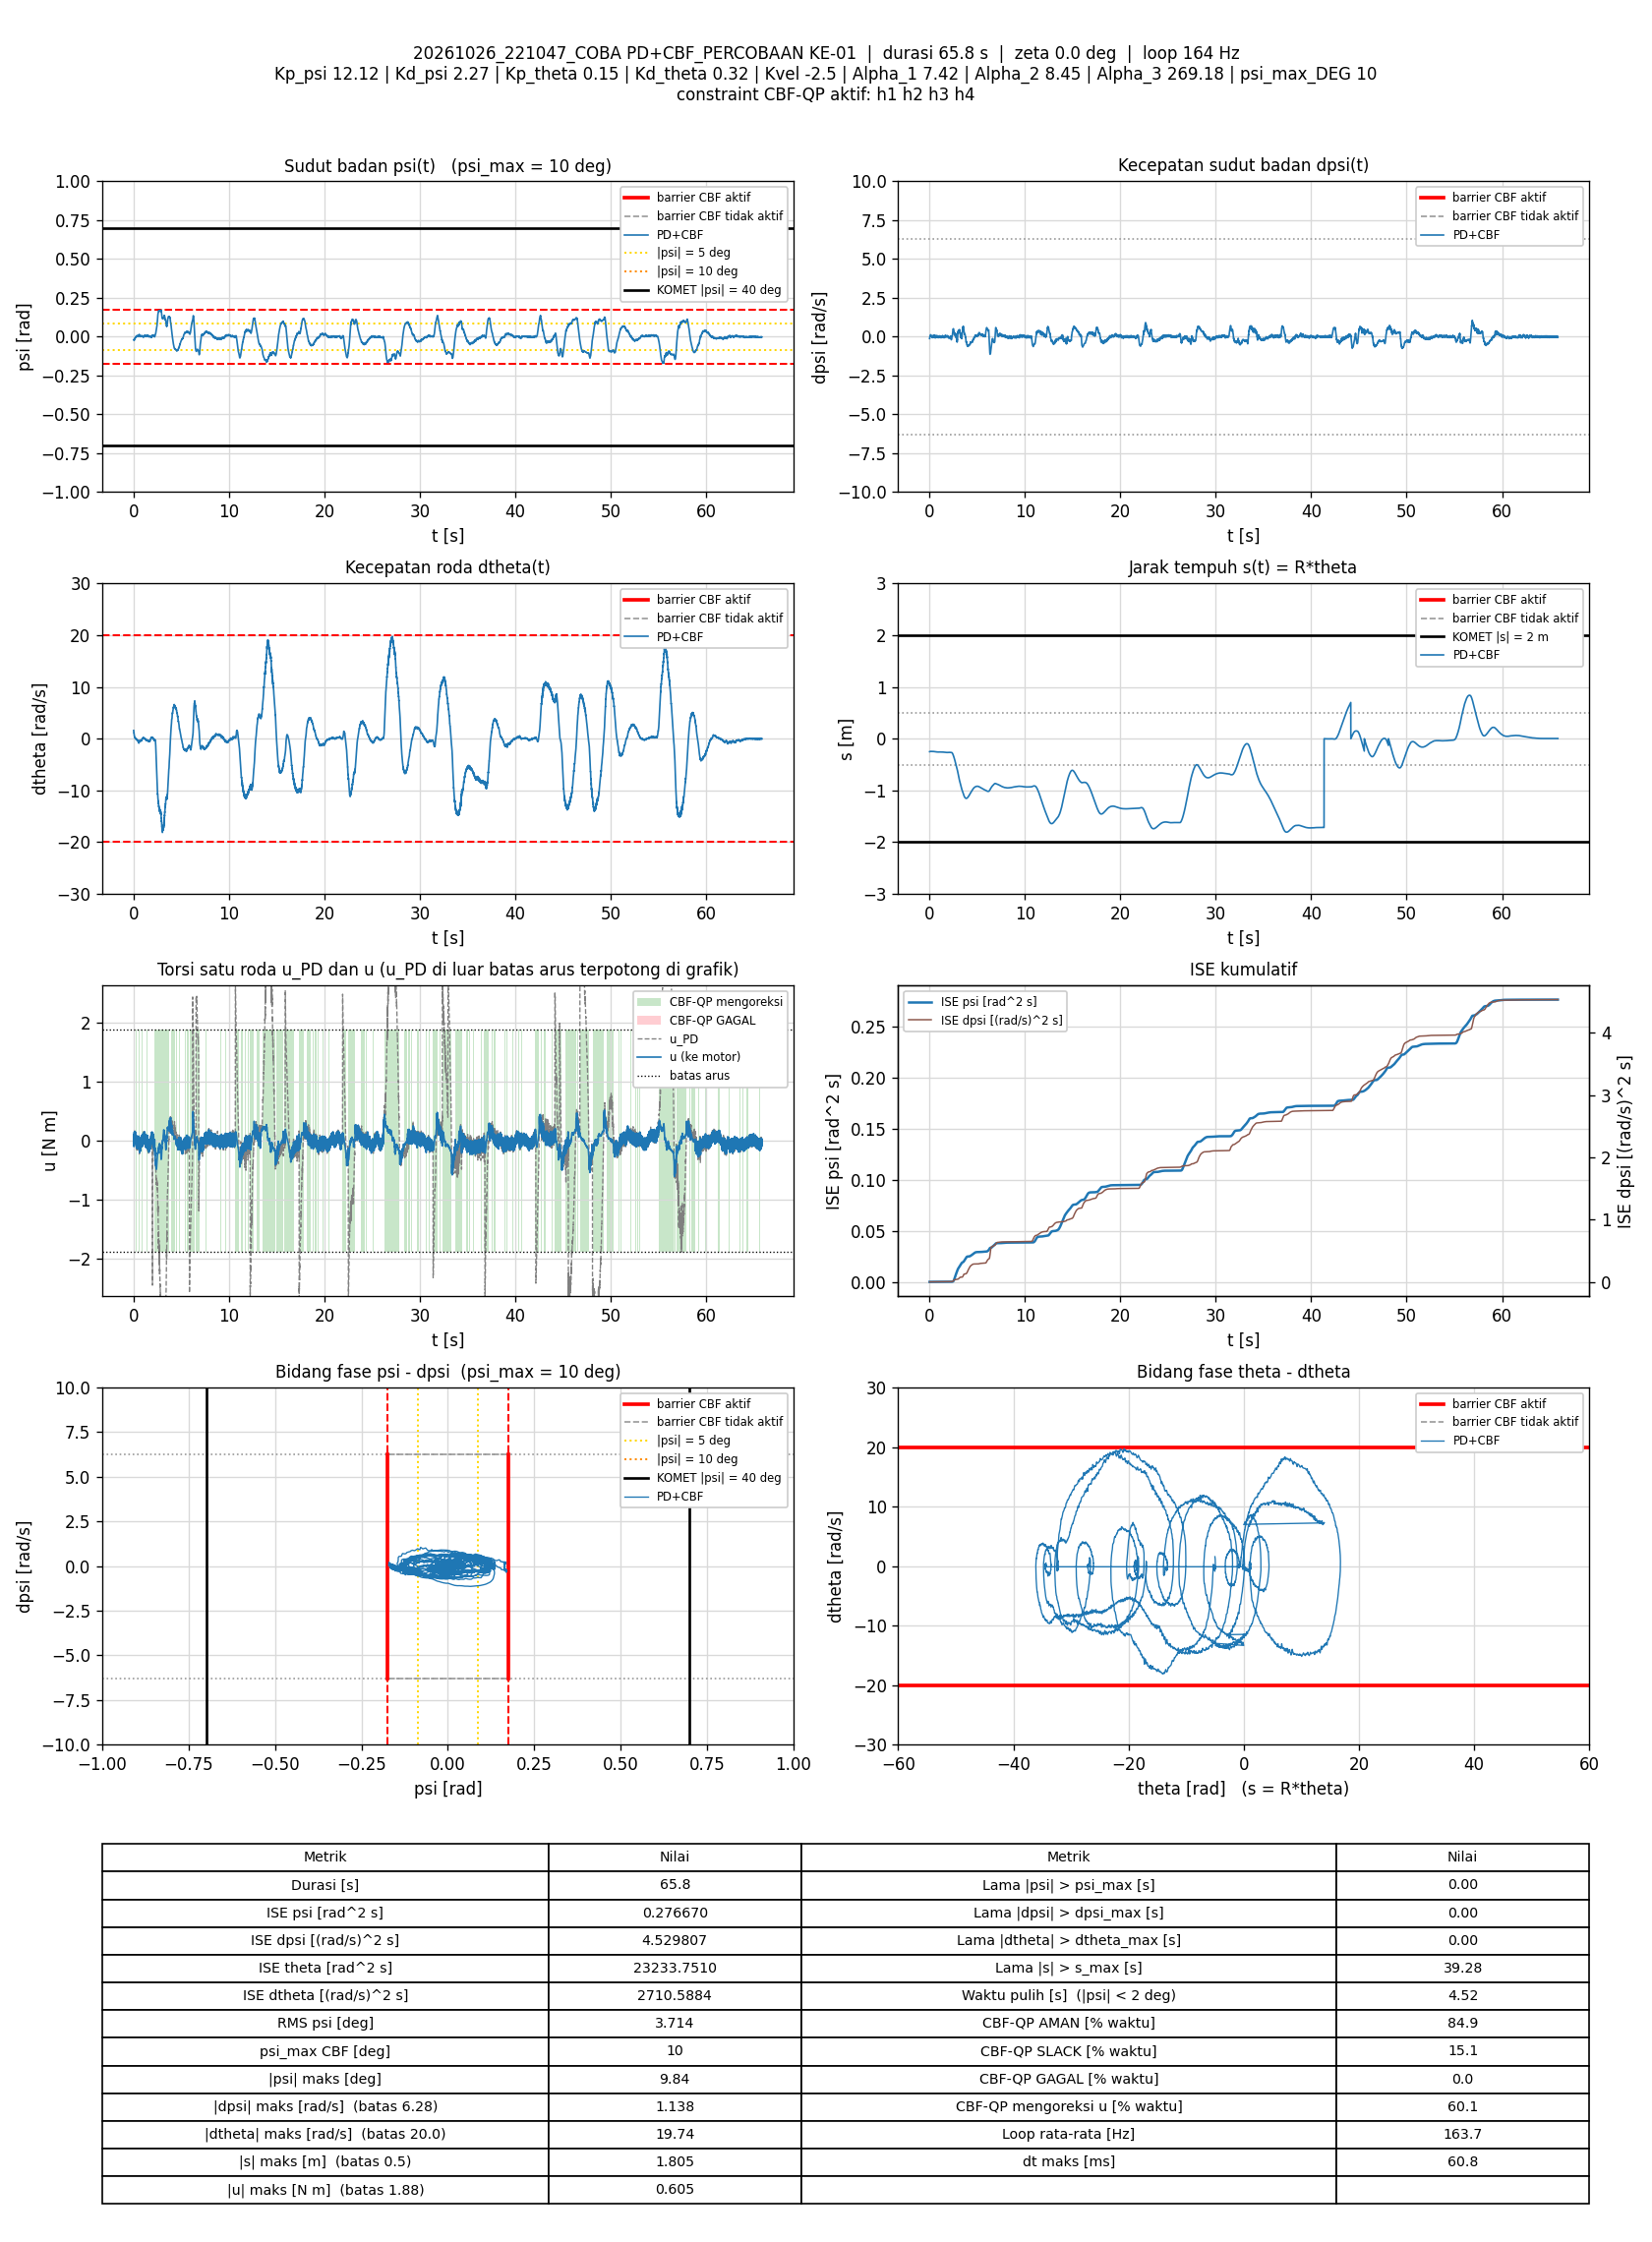

The data file committed next to this chart (first rows):
t_s, theta_rad, dtheta_rad_s, psi_rad, dpsi_rad_s, error_theta, error_dtheta, error_psi, error_dpsi, u_PD_Nm, u_Nm, status_cbf, dorong_N, ISE_theta, ISE_dtheta, ISE_psi, ISE_dpsi, Kp_psi, Kd_psi, Kp_theta, Kd_theta, Kvel, Alpha_1, Alpha_2
0.01309, -5.005, 1.586, -0.01983, -0.1228, 5.005, -1.586, 0.01983, 0.1228, -0.01163, -0.01163, AMAN, 0, 0.328, 0.03292, 5.1478438e-06, 0.0001974, 12.12, 2.27, 0.15, 0.32, -2.5, 7.42, 8.45
0.02004, -4.977, 1.401, -0.021, -0.1026, 4.977, -1.401, 0.021, 0.1026, -0.03925, 0.06974, SLACK, 0, 0.5, 0.04655, 8.2102535e-06, 0.0002706, 12.12, 2.27, 0.15, 0.32, -2.5, 7.42, 8.45
0.02602, -4.97, 1.3, -0.02182, -0.08786, 4.97, -1.3, 0.02182, 0.08786, -0.04801, -0.04801, AMAN, 0, 0.6479, 0.05666, 1.1059767e-05, 0.0003167, 12.12, 2.27, 0.15, 0.32, -2.5, 7.42, 8.45
0.03202, -4.964, 1.201, -0.02158, -0.09892, 4.964, -1.201, 0.02158, 0.09892, -0.1017, -0.09855, AMAN, 0, 0.7957, 0.06531, 1.3852616e-05, 0.0003754, 12.12, 2.27, 0.15, 0.32, -2.5, 7.42, 8.45
0.03904, -4.96, 1.205, -0.02346, -0.03843, 4.96, -1.205, 0.02346, 0.03843, 0.01403, 0.01403, AMAN, 0, 0.9682, 0.0755, 1.7712709e-05, 0.0003858, 12.12, 2.27, 0.15, 0.32, -2.5, 7.42, 8.45
0.04507, -4.955, 1.139, -0.02415, -0.002326, 4.955, -1.139, 0.02415, 0.002326, 0.06652, 0.06652, AMAN, 0, 1.116, 0.08333, 2.123307e-05, 0.0003858, 12.12, 2.27, 0.15, 0.32, -2.5, 7.42, 8.45
0.05103, -4.951, 1.037, -0.02415, 0.03138, 4.951, -1.037, 0.02415, -0.03138, 0.1104, 0.1104, AMAN, 0, 1.262, 0.08973, 2.470629e-05, 0.0003917, 12.12, 2.27, 0.15, 0.32, -2.5, 7.42, 8.45
0.05703, -4.947, 0.923, -0.02323, 0.02312, 4.947, -0.923, 0.02323, -0.02312, 0.06636, 0.06636, AMAN, 0, 1.409, 0.09484, 2.7942261e-05, 0.0003949, 12.12, 2.27, 0.15, 0.32, -2.5, 7.42, 8.45
0.06324, -4.943, 0.8124, -0.02185, 0.009531, 4.943, -0.8124, 0.02185, -0.009531, 0.01675, 0.01675, AMAN, 0, 1.561, 0.09895, 3.0910247e-05, 0.0003955, 12.12, 2.27, 0.15, 0.32, -2.5, 7.42, 8.45
0.06911, -4.939, 0.7434, -0.02122, 0.02099, 4.939, -0.7434, 0.02122, -0.02099, 0.02841, 0.1218, SLACK, 0, 1.704, 0.1022, 3.3552249e-05, 0.0003981, 12.12, 2.27, 0.15, 0.32, -2.5, 7.42, 8.45
0.07521, -4.937, 0.6828, -0.02119, 0.03911, 4.937, -0.6828, 0.02119, -0.03911, 0.05042, 0.1465, SLACK, 0, 1.853, 0.105, 3.6293057e-05, 0.0004074, 12.12, 2.27, 0.15, 0.32, -2.5, 7.42, 8.45
0.08202, -4.933, 0.5701, -0.01923, 0.01086, 4.933, -0.5701, 0.01923, -0.01086, -0.02596, -0.01312, AMAN, 0, 2.018, 0.1072, 3.8808657e-05, 0.0004082, 12.12, 2.27, 0.15, 0.32, -2.5, 7.42, 8.45
0.08801, -4.93, 0.5241, -0.01852, 0.008732, 4.93, -0.5241, 0.01852, -0.008732, -0.03685, -0.03685, AMAN, 0, 2.164, 0.1089, 4.0862915e-05, 0.0004086, 12.12, 2.27, 0.15, 0.32, -2.5, 7.42, 8.45
0.09416, -4.928, 0.5123, -0.01928, 0.02112, 4.928, -0.5123, 0.01928, -0.02112, -0.02178, -0.02178, AMAN, 0, 2.313, 0.1105, 4.3147939e-05, 0.0004114, 12.12, 2.27, 0.15, 0.32, -2.5, 7.42, 8.45
0.1012, -4.927, 0.5067, -0.0197, 0.06122, 4.927, -0.5067, 0.0197, -0.06122, 0.06238, -0.04559, SLACK, 0, 2.485, 0.1123, 4.5895781e-05, 0.0004379, 12.12, 2.27, 0.15, 0.32, -2.5, 7.42, 8.45
0.1082, -4.926, 0.4597, -0.01973, 0.0876, 4.926, -0.4597, 0.01973, -0.0876, 0.1068, 0.1068, AMAN, 0, 2.654, 0.1138, 4.8607641e-05, 0.0004914, 12.12, 2.27, 0.15, 0.32, -2.5, 7.42, 8.45
0.114, -4.926, 0.3886, -0.01947, 0.1234, 4.926, -0.3886, 0.01947, -0.1234, 0.1686, 0.149, AMAN, 0, 2.796, 0.1147, 5.081733e-05, 0.0005802, 12.12, 2.27, 0.15, 0.32, -2.5, 7.42, 8.45
0.1201, -4.923, 0.2722, -0.01658, 0.08894, 4.923, -0.2722, 0.01658, -0.08894, 0.08804, -0.009498, SLACK, 0, 2.942, 0.1151, 5.2476666e-05, 0.0006279, 12.12, 2.27, 0.15, 0.32, -2.5, 7.42, 8.45
0.127, -4.92, 0.2115, -0.01391, 0.0559, 4.92, -0.2115, 0.01391, -0.0559, 0.02598, 0.1219, SLACK, 0, 3.111, 0.1154, 5.3827207e-05, 0.0006497, 12.12, 2.27, 0.15, 0.32, -2.5, 7.42, 8.45
0.1331, -4.919, 0.2019, -0.01338, 0.06695, 4.919, -0.2019, 0.01338, -0.06695, 0.05439, 0.1487, SLACK, 0, 3.256, 0.1157, 5.4904335e-05, 0.0006767, 12.12, 2.27, 0.15, 0.32, -2.5, 7.42, 8.45
0.139, -4.917, 0.1522, -0.01123, 0.02925, 4.917, -0.1522, 0.01123, -0.02925, -0.02095, -0.01367, AMAN, 0, 3.401, 0.1158, 5.5656368e-05, 0.0006818, 12.12, 2.27, 0.15, 0.32, -2.5, 7.42, 8.45
0.1451, -4.914, 0.1483, -0.00966, 0.02046, 4.914, -0.1483, 0.00966, -0.02046, -0.02318, -0.02318, AMAN, 0, 3.546, 0.116, 5.6219217e-05, 0.0006843, 12.12, 2.27, 0.15, 0.32, -2.5, 7.42, 8.45
0.151, -4.914, 0.1945, -0.01096, 0.0447, 4.914, -0.1945, 0.01096, -0.0447, 0.03092, 0.1231, SLACK, 0, 3.691, 0.1162, 5.693825e-05, 0.0006963, 12.12, 2.27, 0.15, 0.32, -2.5, 7.42, 8.45
0.1581, -4.914, 0.1836, -0.01133, 0.06829, 4.914, -0.1836, 0.01133, -0.06829, 0.07641, 0.07641, AMAN, 0, 3.861, 0.1164, 5.7843971e-05, 0.0007292, 12.12, 2.27, 0.15, 0.32, -2.5, 7.42, 8.45
0.164, -4.914, 0.1358, -0.009898, 0.06815, 4.914, -0.1358, 0.009898, -0.06815, 0.07819, 0.07819, AMAN, 0, 4.005, 0.1165, 5.8426097e-05, 0.0007568, 12.12, 2.27, 0.15, 0.32, -2.5, 7.42, 8.45
0.1702, -4.913, 0.1189, -0.009168, 0.05949, 4.913, -0.1189, 0.009168, -0.05949, 0.06199, 0.1546, SLACK, 0, 4.154, 0.1166, 5.894599e-05, 0.0007787, 12.12, 2.27, 0.15, 0.32, -2.5, 7.42, 8.45
0.176, -4.912, 0.07189, -0.008213, 0.0447, 4.912, -0.07189, 0.008213, -0.0447, 0.02494, 0.02494, AMAN, 0, 4.294, 0.1166, 5.9338027e-05, 0.0007903, 12.12, 2.27, 0.15, 0.32, -2.5, 7.42, 8.45
0.182, -4.91, 0.05623, -0.006559, 0.02419, 4.91, -0.05623, 0.006559, -0.02419, -0.006602, -0.006602, AMAN, 0, 4.439, 0.1167, 5.9596019e-05, 0.0007938, 12.12, 2.27, 0.15, 0.32, -2.5, 7.42, 8.45
0.188, -4.91, 0.08046, -0.006456, 0.04843, 4.91, -0.08046, 0.006456, -0.04843, 0.05745, 0.05745, AMAN, 0, 4.584, 0.1167, 5.984643e-05, 0.0008079, 12.12, 2.27, 0.15, 0.32, -2.5, 7.42, 8.45
0.194, -4.91, 0.09194, -0.006707, 0.05256, 4.91, -0.09194, 0.006707, -0.05256, 0.06746, 0.06746, AMAN, 0, 4.728, 0.1168, 6.011616e-05, 0.0008245, 12.12, 2.27, 0.15, 0.32, -2.5, 7.42, 8.45
0.2, -4.91, 0.03124, -0.005758, 0.04151, 4.91, -0.03124, 0.005758, -0.04151, 0.03443, 0.03443, AMAN, 0, 4.873, 0.1168, 6.0315258e-05, 0.0008348, 12.12, 2.27, 0.15, 0.32, -2.5, 7.42, 8.45
0.2071, -4.909, 0.02028, -0.004441, 0.03924, 4.909, -0.02028, 0.004441, -0.03924, 0.04174, 0.1361, SLACK, 0, 5.042, 0.1168, 6.0453558e-05, 0.0008456, 12.12, 2.27, 0.15, 0.32, -2.5, 7.42, 8.45
0.2141, -4.908, -0.004777, -0.00329, 0.02046, 4.908, 0.004777, 0.00329, -0.02046, 0.00503, 0.00503, AMAN, 0, 5.21, 0.1168, 6.0529291e-05, 0.0008485, 12.12, 2.27, 0.15, 0.32, -2.5, 7.42, 8.45
0.22, -4.908, -0.02643, -0.00257, 0.006467, 4.908, 0.02643, 0.00257, -0.006467, -0.02493, -0.02493, AMAN, 0, 5.355, 0.1168, 6.0568909e-05, 0.0008488, 12.12, 2.27, 0.15, 0.32, -2.5, 7.42, 8.45
0.2262, -4.907, -0.0268, -0.002477, -0.005524, 4.907, 0.0268, 0.002477, 0.005524, -0.05114, -0.05114, AMAN, 0, 5.503, 0.1168, 6.0606746e-05, 0.000849, 12.12, 2.27, 0.15, 0.32, -2.5, 7.42, 8.45
0.2331, -4.907, 0.02111, -0.002813, 0.01539, 4.907, -0.02111, 0.002813, -0.01539, 0.007603, 0.007603, AMAN, 0, 5.668, 0.1168, 6.0660909e-05, 0.0008506, 12.12, 2.27, 0.15, 0.32, -2.5, 7.42, 8.45
0.2392, -4.908, -0.002901, -0.002774, 0.02579, 4.908, 0.002901, 0.002774, -0.02579, 0.02398, 0.02398, AMAN, 0, 5.816, 0.1168, 6.0708177e-05, 0.0008547, 12.12, 2.27, 0.15, 0.32, -2.5, 7.42, 8.45
0.2452, -4.908, -0.02656, -0.001884, 0.03325, 4.908, 0.02656, 0.001884, -0.03325, 0.04413, 0.04413, AMAN, 0, 5.961, 0.1168, 6.0729458e-05, 0.0008613, 12.12, 2.27, 0.15, 0.32, -2.5, 7.42, 8.45
0.2512, -4.908, -0.06708, -0.0008797, 0.01606, 4.908, 0.06708, 0.0008797, -0.01606, 0.004328, 0.004328, AMAN, 0, 6.106, 0.1168, 6.0734115e-05, 0.0008628, 12.12, 2.27, 0.15, 0.32, -2.5, 7.42, 8.45
0.2572, -4.907, -0.08997, 0.0004213, -0.003925, 4.907, 0.08997, -0.0004213, 0.003925, -0.03259, -0.03259, AMAN, 0, 6.25, 0.1169, 6.0735182e-05, 0.0008629, 12.12, 2.27, 0.15, 0.32, -2.5, 7.42, 8.45
0.2631, -4.907, -0.08068, 0.001012, -0.006989, 4.907, 0.08068, -0.001012, 0.006989, -0.02942, 0.07932, SLACK, 0, 6.391, 0.1169, 6.0741164e-05, 0.0008632, 12.12, 2.27, 0.15, 0.32, -2.5, 7.42, 8.45
0.2693, -4.907, -0.06543, 0.001003, -0.001261, 4.907, 0.06543, -0.001003, 0.001261, -0.01164, 0.09938, SLACK, 0, 6.54, 0.1169, 6.0747387e-05, 0.0008632, 12.12, 2.27, 0.15, 0.32, -2.5, 7.42, 8.45
0.2751, -4.907, -0.1167, 0.002491, -0.0347, 4.907, 0.1167, -0.002491, 0.0347, -0.08593, -0.05975, AMAN, 0, 6.682, 0.117, 6.0783941e-05, 0.0008703, 12.12, 2.27, 0.15, 0.32, -2.5, 7.42, 8.45
0.2811, -4.905, -0.1079, 0.003724, -0.05935, 4.905, 0.1079, -0.003724, 0.05935, -0.1241, -0.09011, AMAN, 0, 6.825, 0.1171, 6.0866228e-05, 0.0008912, 12.12, 2.27, 0.15, 0.32, -2.5, 7.42, 8.45
0.2871, -4.906, -0.03617, 0.002292, -0.03204, 4.906, 0.03617, -0.002292, 0.03204, -0.05652, -0.05652, AMAN, 0, 6.969, 0.1171, 6.089769e-05, 0.0008974, 12.12, 2.27, 0.15, 0.32, -2.5, 7.42, 8.45
0.2931, -4.908, -0.04767, 0.001035, -0.01498, 4.908, 0.04767, -0.001035, 0.01498, -0.03672, -0.03672, AMAN, 0, 7.113, 0.1171, 6.0904109e-05, 0.0008987, 12.12, 2.27, 0.15, 0.32, -2.5, 7.42, 8.45
0.2991, -4.909, -0.0538, 0.0007113, 0.0008712, 4.909, 0.0538, -0.0007113, -0.0008712, -0.006616, -0.09752, SLACK, 0, 7.258, 0.1171, 6.0907143e-05, 0.0008987, 12.12, 2.27, 0.15, 0.32, -2.5, 7.42, 8.45
0.3052, -4.91, -0.08228, 0.0006096, 0.0114, 4.91, 0.08228, -0.0006096, -0.0114, 0.006929, -0.1077, SLACK, 0, 7.405, 0.1171, 6.0909412e-05, 0.0008995, 12.12, 2.27, 0.15, 0.32, -2.5, 7.42, 8.45
0.3122, -4.912, -0.0776, -0.0002433, 0.03471, 4.912, 0.0776, 0.0002433, -0.03471, 0.05102, 0.04641, AMAN, 0, 7.574, 0.1172, 6.0909828e-05, 0.000908, 12.12, 2.27, 0.15, 0.32, -2.5, 7.42, 8.45
0.3181, -4.915, -0.1155, -0.0008154, 0.05883, 4.915, 0.1155, 0.0008154, -0.05883, 0.08669, 0.07924, AMAN, 0, 7.716, 0.1173, 6.0913741e-05, 0.0009283, 12.12, 2.27, 0.15, 0.32, -2.5, 7.42, 8.45
0.3241, -4.915, -0.1789, 0.001345, 0.03351, 4.915, 0.1789, -0.001345, -0.03351, 0.03512, -0.0735, SLACK, 0, 7.861, 0.1175, 6.0924585e-05, 0.0009351, 12.12, 2.27, 0.15, 0.32, -2.5, 7.42, 8.45
0.3301, -4.915, -0.2592, 0.003431, 0.003802, 4.915, 0.2592, -0.003431, -0.003802, -0.03272, 0.05859, SLACK, 0, 8.006, 0.1179, 6.099523e-05, 0.0009352, 12.12, 2.27, 0.15, 0.32, -2.5, 7.42, 8.45
0.3361, -4.917, -0.2296, 0.002478, 0.002203, 4.917, 0.2296, -0.002478, -0.002203, -0.03842, 0.07332, SLACK, 0, 8.151, 0.1182, 6.1032061e-05, 0.0009352, 12.12, 2.27, 0.15, 0.32, -2.5, 7.42, 8.45
0.3422, -4.916, -0.2532, 0.005098, -0.01965, 4.916, 0.2532, -0.005098, 0.01965, -0.06385, -0.06385, AMAN, 0, 8.299, 0.1186, 6.1190622e-05, 0.0009376, 12.12, 2.27, 0.15, 0.32, -2.5, 7.42, 8.45
0.3481, -4.915, -0.2669, 0.006526, -0.06548, 4.915, 0.2669, -0.006526, 0.06548, -0.1549, -0.1154, AMAN, 0, 8.442, 0.119, 6.1443873e-05, 0.000963, 12.12, 2.27, 0.15, 0.32, -2.5, 7.42, 8.45
0.3541, -4.915, -0.2017, 0.006071, -0.05029, 4.915, 0.2017, -0.006071, 0.05029, -0.1051, -0.1051, AMAN, 0, 8.587, 0.1192, 6.1665273e-05, 0.0009782, 12.12, 2.27, 0.15, 0.32, -2.5, 7.42, 8.45
0.3601, -4.917, -0.1855, 0.00487, -0.04336, 4.917, 0.1855, -0.00487, 0.04336, -0.09877, -0.09877, AMAN, 0, 8.732, 0.1194, 6.180695e-05, 0.0009895, 12.12, 2.27, 0.15, 0.32, -2.5, 7.42, 8.45
0.3661, -4.92, -0.1669, 0.003529, -0.02418, 4.92, 0.1669, -0.003529, 0.02418, -0.06551, -0.06551, AMAN, 0, 8.877, 0.1196, 6.1881456e-05, 0.000993, 12.12, 2.27, 0.15, 0.32, -2.5, 7.42, 8.45
0.3721, -4.922, -0.1459, 0.002542, 0.0008712, 4.922, 0.1459, -0.002542, -0.0008712, -0.01389, -0.1289, SLACK, 0, 9.022, 0.1197, 6.1920321e-05, 0.000993, 12.12, 2.27, 0.15, 0.32, -2.5, 7.42, 8.45
0.3781, -4.924, -0.1889, 0.002002, 0.005001, 4.924, 0.1889, -0.002002, -0.005001, -0.02485, -0.02485, AMAN, 0, 9.167, 0.12, 6.1944326e-05, 0.0009931, 12.12, 2.27, 0.15, 0.32, -2.5, 7.42, 8.45
... 10,717 more rows
